Run: headless pygame with SDL's dummy video driver; simulated clock (each Clock.tick advances the game by its frame time, no real sleeping); random seed 0; keys injected as events and as key.get_pressed() state; no mouse input.
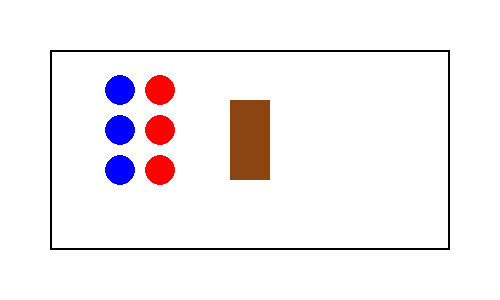
Frame 1 of 4 · flips 1–60 · no input
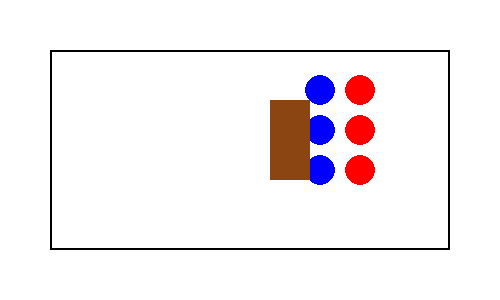
Frame 2 of 4 · flips 61–180 · tapped SPACE, RETURN · held RIGHT (→), D
Frame 3 of 4 · flips 181–300 · held DOWN (↓), S · screen unchanged from frame 2, image omitted
Frame 4 of 4 · flips 301–420 · held LEFT (←), A, UP (↑), W · screen unchanged from frame 3, image omitted

The pygame program that drew these frames:

import pygame
import sys

openList = []
closedListLeft = []  # Closed list for the left bank
closedListRight = []  # Closed List for the right bank


class State:
    p = 3  # This is for the left bank only
    c = 3
    total_cost = -1
    boatDirection = -1  # 0 boat is in the left bank  and 1 means boat is in the right bank
    parent = None

    def __init__(self, p, c, bd, parent):
        self.p = p
        self.c = c
        self.boatDirection = bd
        self.parent = parent

    def __eq__(self, other):
        return self.p == other.p and self.c == other.c

    def __str__(self):
        return f"""
        Left Bank : {self.p}M {self.c}C
        Right Bank : {3 - self.p}M {3 - self.c}C
        Boat Direction : {"R" if self.boatDirection else "L"}
        """


def inClosedList(current_state, closedList):
    for state in closedList:
        if current_state == state:
            return True
    return False


def isAValidState(state):
    pl = state.p
    cl = state.c
    pr = 3 - state.p
    cr = 3 - state.c

    if cr > pr > 0:  # This is to handle the edge case in which the priest might not be there in the bank at all
        return False
    if cl > pl > 0:
        return False

    return True


def generateStatesWhenGoingToTheLeftbank(currentState):
    newStates = []

    p, c = currentState.p, currentState.c

    if (p + 2) <= 3:
        state = State(p + 2, c, 0, currentState)
        if not inClosedList(state, closedListLeft) and isAValidState(state):
            newStates.append(state)

    if (c + 2) <= 3:
        state = State(p, c + 2, 0, currentState)
        if not inClosedList(state, closedListLeft) and isAValidState(state):
            newStates.append(state)
    if (p + 1) <= 3 and (c + 1) <= 3:
        state = State(p + 1, c + 1, 0, currentState)
        if not inClosedList(state, closedListLeft) and isAValidState(state):
            newStates.append(state)

    if (p + 1) <= 3:
        state = State(p + 1, c, 0, currentState)
        if not inClosedList(state, closedListLeft) and isAValidState(state):
            newStates.append(state)
    if (c + 1) <= 3:
        state = State(p, c + 1, 0, currentState)
        if not inClosedList(state, closedListLeft) and isAValidState(state):
            newStates.append(state)
    return newStates


def generateStateWhenGoingToTheRightbank(currentState):
    newStates = []

    p, c = currentState.p, currentState.c

    if (p - 2) >= 0:
        state = State(p - 2, c, 1, currentState)
        if not inClosedList(state, closedListLeft) and isAValidState(state):
            newStates.append(state)

    if (c - 2) >= 0:
        state = State(p, c - 2, 1, currentState)
        if not inClosedList(state, closedListLeft) and isAValidState(state):
            newStates.append(state)
    if (p - 1) >= 0 and (c - 1) >= 0:
        state = State(p - 1, c - 1, 1, currentState)
        if not inClosedList(state, closedListLeft) and isAValidState(state):
            newStates.append(state)

    if (p - 1) >= 0:
        state = State(p - 1, c, 1, currentState)
        if not inClosedList(state, closedListLeft) and isAValidState(state):
            newStates.append(state)
    if (c - 1) >= 0:
        state = State(p, c - 1, 1, currentState)
        if not inClosedList(state, closedListLeft) and isAValidState(state):
            newStates.append(state)

    return newStates


# Initialize Pygame
pygame.init()

# Set up colors
WHITE = (255, 255, 255)
BLUE = (0, 0, 255)
RED = (255, 0, 0)
BROWN = (139, 69, 19)
BLACK = (0, 0, 0)

# Set up screen
WIDTH, HEIGHT = 500, 300
screen = pygame.display.set_mode((WIDTH, HEIGHT))
pygame.display.set_caption("Missionaries and Cannibals")

# Set up game variables
state = State(3, 3, 0, None)

closedListRight.append(state)
openList.append(state)

clock = pygame.time.Clock()
font = pygame.font.Font(None, 36)


def draw_board(state):
    if state is not None:
        screen.fill(WHITE)
        pygame.draw.rect(screen, BLACK, (50, 50, 400, 200), 2)  # River
        draw_bank(1, state.p, state.c)
        draw_bank(2, 3 - state.p, 3 - state.c)
        draw_boat(state)


def draw_bank(bank_num, num_missionaries, num_cannibals):
    x_offset = 100 if bank_num == 1 else 300
    y_offset = 150
    for i in range(num_missionaries):
        pygame.draw.circle(screen, BLUE, (x_offset + 20, y_offset - i * 40 + 20), 15)
    for i in range(num_cannibals):
        pygame.draw.circle(screen, RED, (x_offset + 60, y_offset - i * 40 + 20), 15)


def draw_boat(state):
    x_offset = 230 if state.boatDirection == 0 else 270
    pygame.draw.rect(screen, BROWN, (x_offset, 100, 40, 80))


def draw_message(message):
    text = font.render(message, True, BLUE)
    screen.blit(text, (50, 10))


startSolving = False
numberOfIterations = 0
# Main game loop
running = True
path: list[State] = []
index = 0
# ... (previous code)

while running:
    if not startSolving:
        for event in pygame.event.get():
            if event.type == pygame.QUIT:
                running = False
            elif event.type == pygame.KEYDOWN:
                if event.key == pygame.K_SPACE:
                    while state != State(0, 0, 1, None):
                        if state.boatDirection == 0:
                            newStates = generateStateWhenGoingToTheRightbank(state)
                            openList.extend(newStates)
                            for genState in newStates:
                                openList.extend(generateStatesWhenGoingToTheLeftbank(genState))

                        else:
                            newStates = generateStatesWhenGoingToTheLeftbank(state)
                            openList.extend(newStates)
                            for genState in newStates:
                                openList.extend(generateStateWhenGoingToTheRightbank(genState))

                        if state.boatDirection == 0:
                            closedListLeft.append(state)
                        else:
                            closedListRight.append(state)

                        state = openList.pop(0)
                        numberOfIterations += 1

                    startSolving = True

                    while state is not None:
                        path.insert(0, state)
                        state = state.parent
        draw_board(state)
    else:
        draw_board(path[index])
        index += 1
        if index == len(path) - 1:
            state = State(0, 0, 1, None)
            draw_board(state)
            startSolving = False
            index = 0

    pygame.display.flip()
    clock.tick(2)

print(numberOfIterations)
# Quit Pygame
pygame.quit()
sys.exit()
